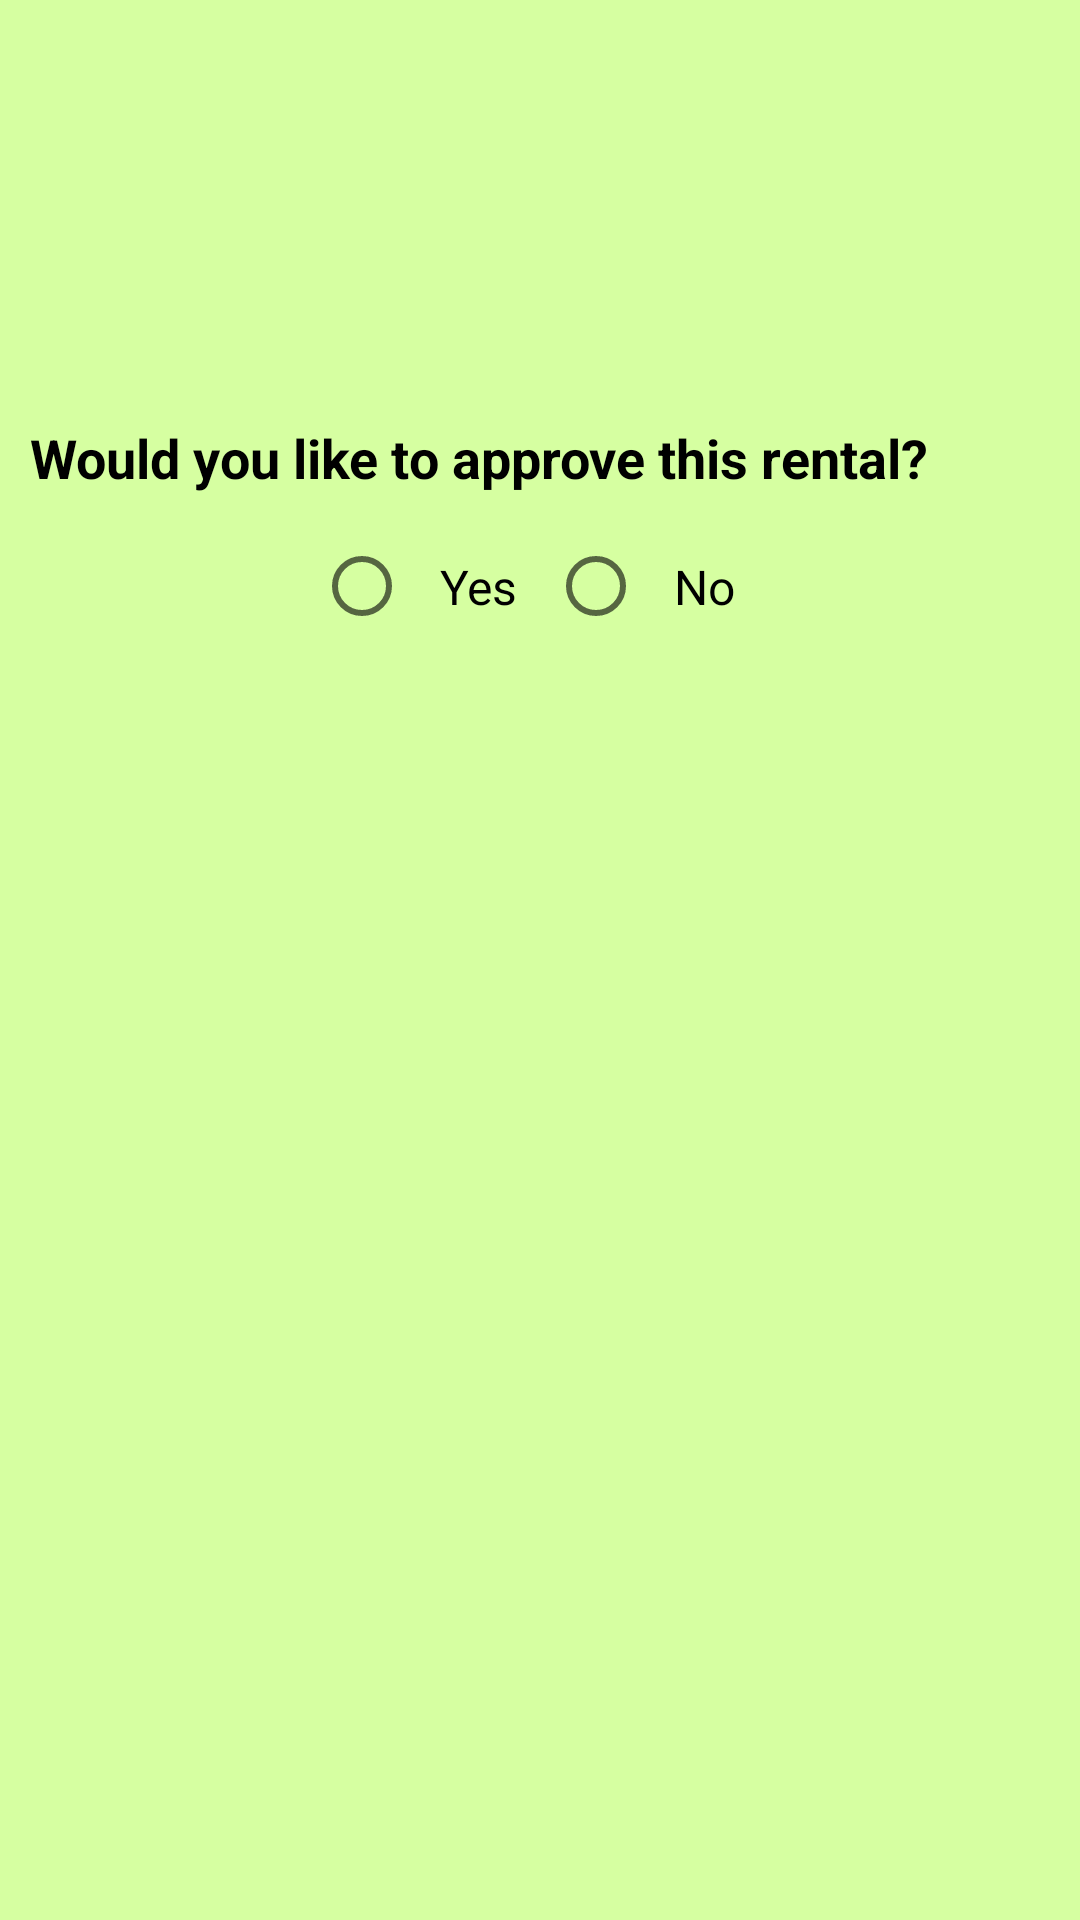

The Android layout XML behind this screen, and the referenced resources:
<!-- AndroidManifest.xml: application theme Theme.Bykshare -->
<!-- res/layout/bike_notification.xml -->
<?xml version="1.0" encoding="utf-8"?>
<LinearLayout xmlns:android="http://schemas.android.com/apk/res/android"
    android:layout_width="wrap_content"
    android:layout_height="wrap_content"
    android:layout_marginBottom="10dp"
    android:background="@color/light_green"
    android:orientation="vertical">

    <TextView
        android:id="@+id/rent_bikename"
        android:layout_width="match_parent"
        android:layout_height="wrap_content"
        android:gravity="center"
        android:padding="10dp"
        android:textColor="@color/black"
        android:textSize="20sp"
        android:textStyle="bold" />

    <GridLayout
        android:layout_width="300dp"
        android:layout_height="wrap_content"
        android:layout_gravity="center"
        android:columnCount="2"
        android:rowCount="2">

        <TextView
            android:id="@+id/rentereid"
            android:layout_width="150dp"
            android:layout_height="wrap_content"
            android:gravity="center"
            android:padding="10dp"
            android:textColor="@color/black"
            android:textSize="16sp" />

        <TextView
            android:id="@+id/price"
            android:layout_width="150dp"
            android:layout_height="wrap_content"
            android:gravity="center"
            android:padding="10dp"
            android:textColor="@color/black"
            android:textSize="16sp" />

        <TextView
            android:id="@+id/pickup"
            android:layout_width="150dp"
            android:layout_height="wrap_content"
            android:gravity="center"
            android:padding="10dp"
            android:textColor="@color/black"
            android:textSize="16sp" />

        <TextView
            android:id="@+id/dropoff"
            android:layout_width="150dp"
            android:layout_height="wrap_content"
            android:gravity="center"
            android:padding="10dp"
            android:textColor="@color/black"
            android:textSize="16sp" />

    </GridLayout>

    <TextView
        android:layout_width="wrap_content"
        android:layout_height="wrap_content"
        android:padding="10dp"
        android:text="Would you like to approve this rental?"
        android:textColor="@color/black"
        android:textSize="18sp"
        android:textStyle="bold" />

    <RadioGroup
        android:id="@+id/approval"
        android:layout_width="wrap_content"
        android:layout_height="wrap_content"
        android:orientation="horizontal"
        android:layout_gravity="center">

        <RadioButton
            android:id="@+id/yes"
            android:layout_width="wrap_content"
            android:layout_height="wrap_content"
            android:padding="10dp"
            android:text="Yes"
            android:textSize="16sp" />

        <RadioButton
            android:id="@+id/no"
            android:layout_width="wrap_content"
            android:layout_height="wrap_content"
            android:padding="10dp"
            android:text="No"
            android:textSize="16sp" />

    </RadioGroup>

</LinearLayout>
<!-- resources referenced by this layout -->
<resources>
  <color name="black">#FF000000</color>
  <color name="light_green">#d6ffa1</color>
  <style name="Theme.Bykshare" parent="Theme.AppCompat.Light.DarkActionBar">
          
          <item name="colorPrimary">@color/light_blue</item>
          <item name="colorPrimaryVariant">@color/light_blue</item>
          <item name="colorOnPrimary">@color/white</item>
  
      </style>
  <color name="light_blue">#8D03A9F4</color>
  <color name="white">#FFFFFFFF</color>
</resources>
